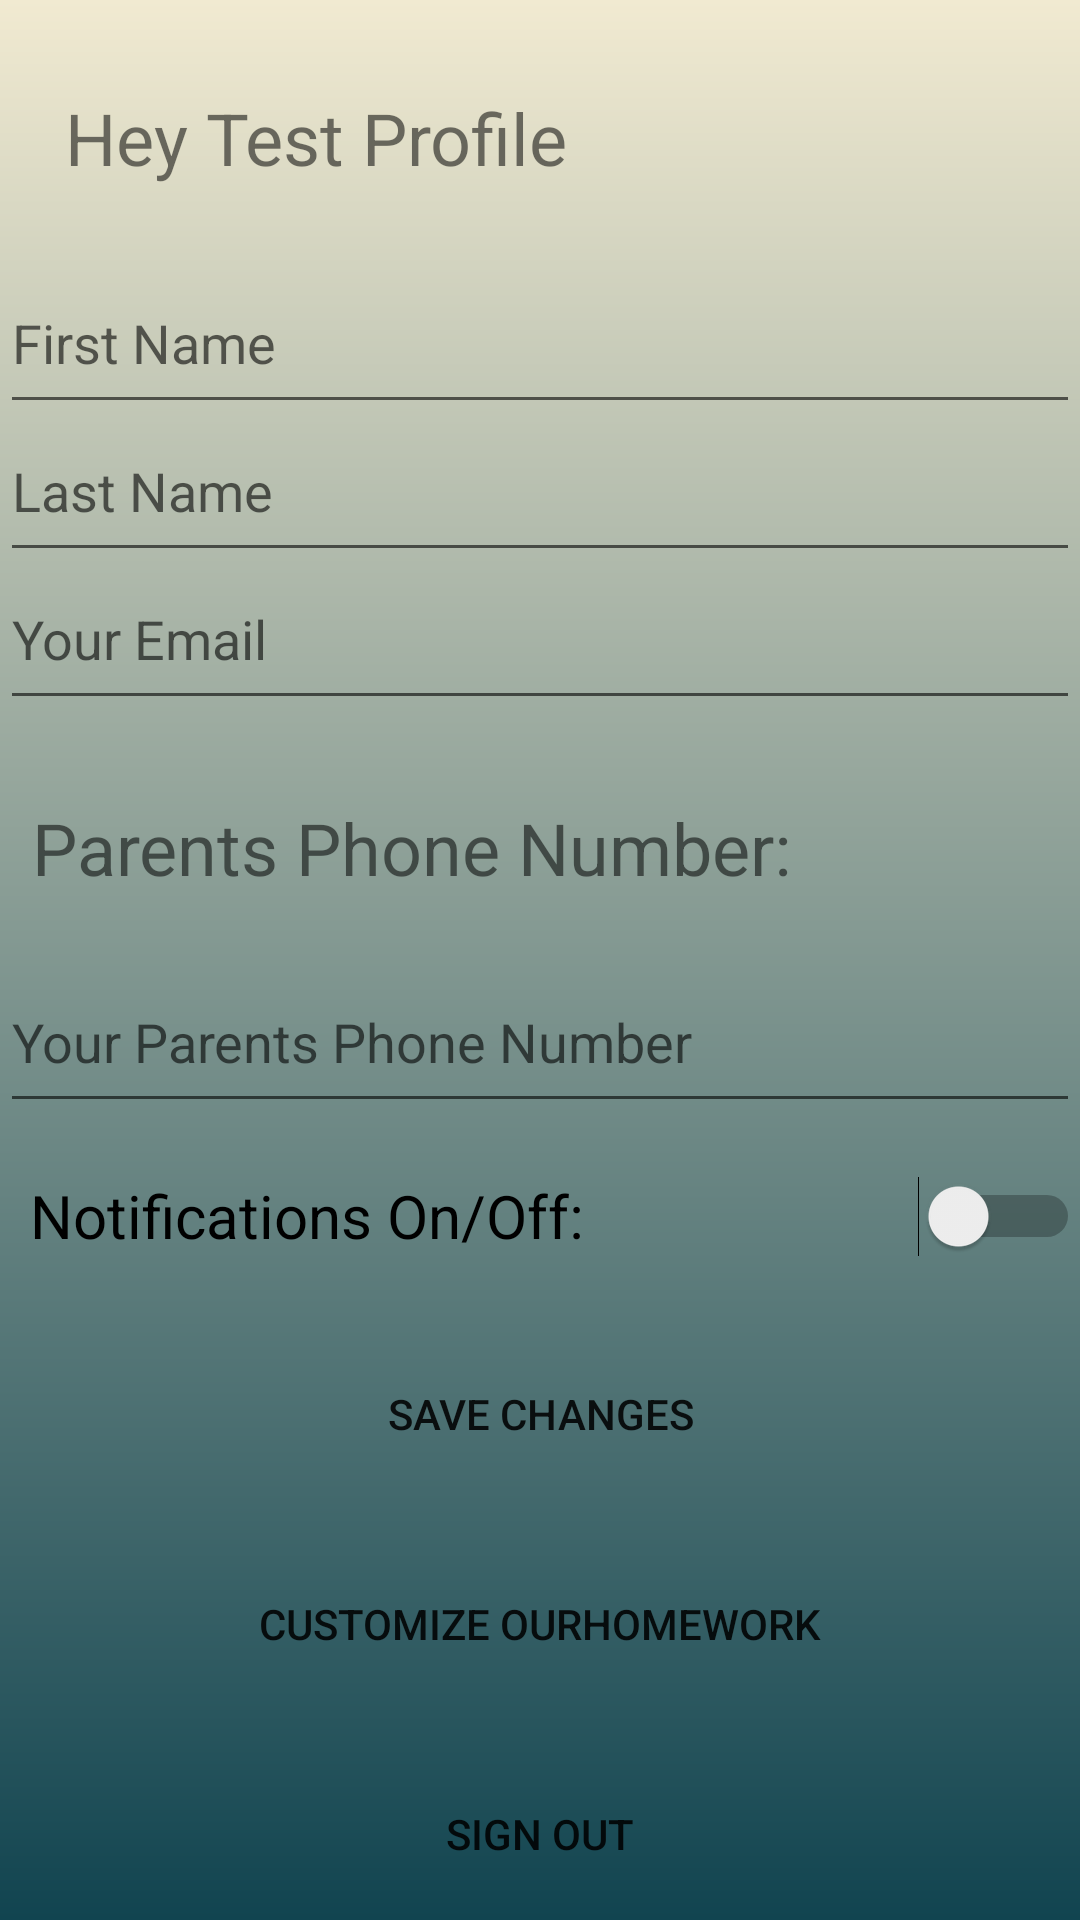

Here is an Android app screen rendered from its layout file. Give the layout XML and the strings, colors and styles it references.
<!-- AndroidManifest.xml: application theme Theme.OurHomeworkApp -->
<!-- res/layout/profilescreen_layout.xml -->
<?xml version="1.0" encoding="utf-8"?>
<LinearLayout xmlns:android="http://schemas.android.com/apk/res/android"
    xmlns:app="http://schemas.android.com/apk/res-auto"
    xmlns:tools="http://schemas.android.com/tools"
    android:id="@+id/profileScreen"
    android:layout_width="match_parent"
    android:layout_height="match_parent"
    android:layout_gravity="top"
    android:background="@drawable/background_light"
    android:orientation="vertical">

    
    <LinearLayout
        android:layout_width="match_parent"
        android:layout_height="92dp"
        android:layout_gravity="center"
        android:orientation="horizontal">

        <TextView
            android:id="@+id/heyprofiletext"
            android:layout_width="211dp"
            android:layout_height="match_parent"
            android:background="@color/fui_transparent"
            android:gravity="center"
            android:text="Hey Test Profile"
            android:textAlignment="center"
            android:textSize="24sp" />

        <View
            android:layout_width="0dp"
            android:layout_height="0dp"
            android:layout_weight="1" />
    </LinearLayout>

    <EditText
        android:id="@+id/editFirstNameText"
        android:layout_width="match_parent"
        android:layout_height="wrap_content"
        android:hint="First Name"
        android:paddingBottom="15dp" />

    <EditText
        android:id="@+id/editLastNameText"
        android:layout_width="match_parent"
        android:layout_height="wrap_content"
        android:hint="Last Name"
        android:paddingBottom="15dp" />

    <EditText
        android:id="@+id/editEmailText"
        android:layout_width="match_parent"
        android:layout_height="wrap_content"
        android:hint="Your Email"
        android:paddingBottom="15dp" />

    <TextView
        android:id="@+id/parentsNumText"
        android:layout_width="274dp"
        android:layout_height="85dp"
        android:background="@color/fui_transparent"
        android:gravity="center"
        android:text="Parents Phone Number:"
        android:textAlignment="center"
        android:textSize="24sp" />

    <EditText
        android:id="@+id/editParentPhoneNumText"
        android:layout_width="match_parent"
        android:layout_height="wrap_content"
        android:hint="Your Parents Phone Number"
        android:paddingBottom="15dp" />


    <Switch
        android:id="@+id/notificationsSwitch"
        android:layout_width="match_parent"
        android:layout_height="62dp"
        android:text="  Notifications On/Off:"
        android:textSize="20sp" />

    <Button
        android:id="@+id/saveChangesButton"
        android:layout_width="match_parent"
        android:layout_height="66dp"
        android:layout_margin="2dp"
        android:background="@drawable/rounded_corners"
        android:text="Save Changes" />

    <Button
        android:id="@+id/custoimizeButton"
        android:layout_width="match_parent"
        android:layout_height="66dp"
        android:layout_margin="2dp"
        android:background="@drawable/rounded_corners"
        android:text="Customize OurHomework" />

    <Button
        android:id="@+id/signOutButton"
        android:layout_width="match_parent"
        android:layout_height="66dp"
        android:layout_margin="2dp"
        android:background="@drawable/rounded_corners"
        android:text="Sign Out" />

    <LinearLayout
        android:layout_width="match_parent"
        android:layout_height="93dp"
        android:layout_gravity="center"
        android:gravity="bottom|center"
        android:orientation="horizontal">

        <Button
            android:id="@+id/profileHomeButton"
            android:layout_width="135dp"
            android:layout_height="55dp"
            android:text="Home"

            app:srcCompat="@android:drawable/ic_menu_revert"
            style="?android:attr/borderlessButtonStyle"/>

        <Button
            android:id="@+id/profileMyHWButton"
            android:layout_width="140dp"
            android:layout_height="55dp"
            android:text="Your HW"

            app:srcCompat="@android:drawable/ic_menu_sort_by_size"
            style="?android:attr/borderlessButtonStyle"/>

        <Button
            android:id="@+id/profileMyProfileButton"
            android:layout_width="135dp"
            android:layout_height="55dp"
            android:text="Your Profile"

            app:srcCompat="@android:drawable/ic_menu_my_calendar"
            style="?android:attr/borderlessButtonStyle"/>
    </LinearLayout>

</LinearLayout>
<!-- resources referenced by this layout -->
<resources>
  <!-- drawable background_light (drawable) -->
  <?xml version="1.0" encoding="utf-8"?>
  <shape xmlns:android="http://schemas.android.com/apk/res/android">
      <gradient android:type="linear" android:angle="100"
          android:startColor="#F1EAD1" android:endColor="#114450"/>
  </shape>
  <style name="Theme.OurHomeworkApp" parent="android:Theme.Material.Light.NoActionBar" />
</resources>
